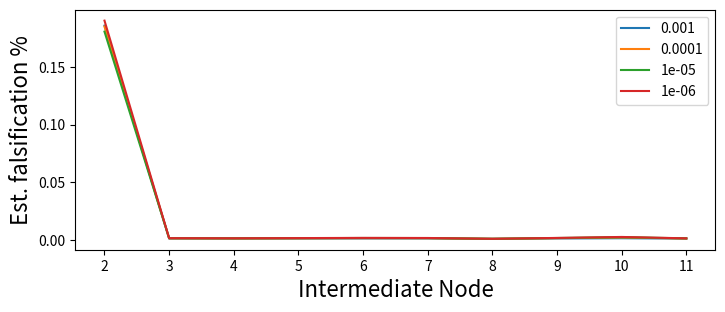
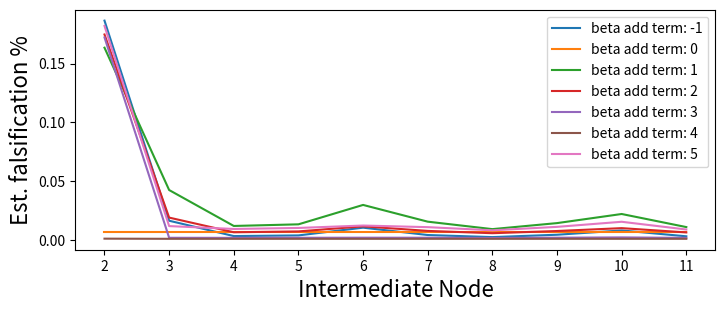

Reproduce these figures in Python, in order. (Note: this script raises an exception after producing the figures.)
# -*- coding: utf-8 -*-
"""
Created on Fri Jul 10 09:15:52 2020

@author: FloYd
"""
import numpy as np
import scipy.optimize as spo
import matplotlib.pyplot as plt
import numpy.random as npr

def PlumleeEstimates(ydata, numsamples, A, sens, spec):
    beta0 = -5 * np.ones(A.shape[1]+A.shape[0])
    
    def invlogit(beta):
        return np.exp(beta)/(np.exp(beta)+1)
    def logit(p):
        return np.log(p/(1-p)) 
    def mynegloglik(beta, ydata, numsamples, A, sens, spec):
        betaI = beta[0:A.shape[1]]
        betaJ = beta[A.shape[1]:]
        probs = (1-invlogit(betaJ)) * np.array(A @ invlogit(betaI)) + invlogit(betaJ)
        probsz = probs*sens + (1-probs) * (1-spec)
        return -np.sum(ydata * np.log(probsz) + (numsamples-ydata) * np.log(1-probsz)) \
            + 4 * 1/2*np.sum(np.abs((betaJ - beta0[A.shape[1]:]))) #have to regularize to prevent problems
    
    bounds = spo.Bounds(beta0-2, beta0+8)
    opval = spo.minimize(mynegloglik, beta0+5,
                         args=(ydata, numsamples, A, sens, spec),
                         method='L-BFGS-B',
                         options={'disp': False},
                         bounds=bounds)
    return invlogit(opval.x)[0:A.shape[1]], invlogit(opval.x)[A.shape[1]:]


#test case
A = np.matrix([[0.5, 0.25, 0.25], 
    [0.001, 0.499, 0.5],
   [0.75, 0.001, 0.249],
    [0.499, 0.001, 0.5],
    [0.001, 0.249, 0.75],
    [0.001, 0.001, 0.998]])
pI = np.array((0.001, 0.2, 0.001))
pJ = np.array((0.001, 0.001, 0.2, 0.001, 0.001, 0.001))
sens = 0.99
spec = 0.99
realproby = (1-pJ) * np.array((A @ pI)) + pJ #optimal testing
realprobz = realproby * sens + (1-realproby) * (1-spec) #real testing
numsamples = (100 * np.ones(A.shape[0])).astype('int')
ydata =np.random.binomial(numsamples,realprobz)

importerhat, outlethat = PlumleeEstimates(ydata, numsamples, A, sens, spec)
#print(importerhat)
#print(outlethat)


yd = np.array([ 0,  0,  1,  0,  0,  0,  1,  0,  0,  2,  0,  1,  1,  0,  0,  1,  0,
        0,  0,  0,  0,  1,  0,  0,  3,  0,  0,  2,  1,  0,  0,  1,  1,  0,
        0,  1,  1,  2,  0,  0,  0,  0,  0,  0,  0,  1,  5,  4,  3,  0,  0,
        0, 16,  0,  1,  2,  0,  1,  0,  2,  3,  0,  0,  1,  3,  1,  0,  2,
        0,  2,  1,  1,  0,  2,  0,  0,  0,  3,  1,  4,  0,  4,  0,  1,  1,
        0,  1,  1,  0,  1,  0,  0,  0,  0,  1,  0,  0,  0,  0,  3,  2,  1,
        4,  0,  0,  1])
    
nsamp = np.array([17, 17, 17, 17, 17, 17, 17, 17, 17, 17, 16, 16, 17, 17, 17, 17, 17,
       17, 17, 17, 17, 17, 17, 17, 17, 17, 17, 17, 17, 17, 17, 17, 17, 17,
       16, 16, 17, 17, 17, 17, 17, 15, 16, 17, 17, 15, 18, 18, 18, 18, 18,
       18, 18, 18, 18, 18, 18, 18, 17, 17, 17, 17, 17, 17, 17, 17, 17, 17,
       17, 17, 18, 18, 18, 18, 18, 18, 18, 18, 18, 18, 18, 18, 17, 17, 17,
       17, 17, 17, 17, 17, 17, 17, 16, 16, 17, 16, 17, 17, 17, 15, 17, 17,
       17, 17, 17, 17])

A = np.matrix([[0.        , 0.        , 0.13410753, 0.04653763, 0.        ,
        0.81935484, 0.        , 0.        , 0.        , 0.        ],
       [0.        , 0.        , 0.        , 0.        , 0.        ,
        0.        , 0.        , 0.        , 0.        , 1.        ],
       [0.        , 0.12231559, 0.        , 0.        , 0.        ,
        0.07480029, 0.        , 0.        , 0.80288412, 0.        ],
       [0.        , 1.        , 0.        , 0.        , 0.        ,
        0.        , 0.        , 0.        , 0.        , 0.        ],
       [0.        , 0.        , 0.        , 0.        , 1.        ,
        0.        , 0.        , 0.        , 0.        , 0.        ],
       [0.        , 0.        , 0.        , 0.        , 0.        ,
        0.        , 0.        , 0.        , 0.        , 1.        ],
       [0.        , 0.        , 1.        , 0.        , 0.        ,
        0.        , 0.        , 0.        , 0.        , 0.        ],
       [0.        , 0.        , 0.        , 0.        , 0.        ,
        0.        , 0.        , 0.        , 0.        , 1.        ],
       [0.        , 0.        , 0.98690101, 0.        , 0.        ,
        0.        , 0.01309899, 0.        , 0.        , 0.        ],
       [0.        , 0.        , 0.        , 0.96197938, 0.03802062,
        0.        , 0.        , 0.        , 0.        , 0.        ],
       [0.        , 1.        , 0.        , 0.        , 0.        ,
        0.        , 0.        , 0.        , 0.        , 0.        ],
       [1.        , 0.        , 0.        , 0.        , 0.        ,
        0.        , 0.        , 0.        , 0.        , 0.        ],
       [0.        , 1.        , 0.        , 0.        , 0.        ,
        0.        , 0.        , 0.        , 0.        , 0.        ],
       [0.        , 0.        , 0.        , 0.        , 0.        ,
        0.        , 0.        , 0.        , 0.        , 1.        ],
       [0.        , 0.        , 0.        , 0.        , 0.        ,
        0.        , 0.0740818 , 0.9259182 , 0.        , 0.        ],
       [0.        , 0.        , 0.        , 1.        , 0.        ,
        0.        , 0.        , 0.        , 0.        , 0.        ],
       [0.        , 0.        , 0.        , 0.        , 0.        ,
        0.        , 1.        , 0.        , 0.        , 0.        ],
       [0.        , 0.52206835, 0.        , 0.20125536, 0.        ,
        0.        , 0.        , 0.0505131 , 0.2261632 , 0.        ],
       [0.        , 0.        , 0.        , 0.        , 1.        ,
        0.        , 0.        , 0.        , 0.        , 0.        ],
       [0.        , 0.        , 1.        , 0.        , 0.        ,
        0.        , 0.        , 0.        , 0.        , 0.        ],
       [0.        , 0.        , 0.        , 0.        , 0.        ,
        0.        , 0.        , 0.        , 0.        , 1.        ],
       [0.        , 0.        , 0.        , 0.        , 0.        ,
        0.        , 0.        , 0.        , 0.        , 1.        ],
       [0.        , 0.        , 0.        , 1.        , 0.        ,
        0.        , 0.        , 0.        , 0.        , 0.        ],
       [0.        , 0.13193963, 0.        , 0.        , 0.        ,
        0.86806037, 0.        , 0.        , 0.        , 0.        ],
       [1.        , 0.        , 0.        , 0.        , 0.        ,
        0.        , 0.        , 0.        , 0.        , 0.        ],
       [0.        , 0.        , 0.        , 0.        , 0.        ,
        0.        , 1.        , 0.        , 0.        , 0.        ],
       [0.        , 0.83773799, 0.        , 0.        , 0.        ,
        0.        , 0.01288245, 0.14937956, 0.        , 0.        ],
       [0.        , 0.        , 0.        , 0.        , 1.        ,
        0.        , 0.        , 0.        , 0.        , 0.        ],
       [0.        , 0.        , 0.        , 0.        , 0.        ,
        0.        , 1.        , 0.        , 0.        , 0.        ],
       [0.        , 0.        , 0.00418479, 0.        , 0.        ,
        0.        , 0.        , 0.        , 0.99581521, 0.        ],
       [0.        , 0.        , 0.04306341, 0.42632779, 0.        ,
        0.        , 0.        , 0.        , 0.5306088 , 0.        ],
       [0.        , 0.        , 0.        , 0.        , 0.        ,
        0.        , 0.        , 1.        , 0.        , 0.        ],
       [0.        , 0.        , 0.        , 0.        , 0.        ,
        0.        , 0.        , 0.        , 0.        , 1.        ],
       [0.        , 0.        , 0.        , 0.        , 0.        ,
        0.        , 0.        , 1.        , 0.        , 0.        ],
       [0.        , 0.        , 0.        , 1.        , 0.        ,
        0.        , 0.        , 0.        , 0.        , 0.        ],
       [0.        , 0.        , 0.        , 0.25108295, 0.        ,
        0.74891705, 0.        , 0.        , 0.        , 0.        ],
       [0.        , 0.        , 0.        , 1.        , 0.        ,
        0.        , 0.        , 0.        , 0.        , 0.        ],
       [0.        , 0.        , 0.        , 0.        , 0.        ,
        0.        , 0.        , 0.        , 1.        , 0.        ],
       [0.        , 0.        , 0.        , 0.        , 0.        ,
        0.        , 1.        , 0.        , 0.        , 0.        ],
       [0.        , 1.        , 0.        , 0.        , 0.        ,
        0.        , 0.        , 0.        , 0.        , 0.        ],
       [0.        , 0.        , 0.        , 0.        , 0.        ,
        0.        , 0.        , 0.        , 0.        , 1.        ],
       [0.        , 0.        , 0.        , 0.        , 0.        ,
        0.        , 0.        , 0.        , 1.        , 0.        ],
       [0.        , 0.        , 0.        , 0.7792489 , 0.        ,
        0.2207511 , 0.        , 0.        , 0.        , 0.        ],
       [0.        , 0.        , 1.        , 0.        , 0.        ,
        0.        , 0.        , 0.        , 0.        , 0.        ],
       [0.        , 0.        , 0.        , 0.        , 0.85242147,
        0.14757853, 0.        , 0.        , 0.        , 0.        ],
       [0.        , 0.        , 0.        , 0.        , 0.        ,
        0.        , 1.        , 0.        , 0.        , 0.        ],
       [1.        , 0.        , 0.        , 0.        , 0.        ,
        0.        , 0.        , 0.        , 0.        , 0.        ],
       [1.        , 0.        , 0.        , 0.        , 0.        ,
        0.        , 0.        , 0.        , 0.        , 0.        ],
       [1.        , 0.        , 0.        , 0.        , 0.        ,
        0.        , 0.        , 0.        , 0.        , 0.        ],
       [0.        , 0.        , 0.        , 0.        , 1.        ,
        0.        , 0.        , 0.        , 0.        , 0.        ],
       [0.        , 0.        , 0.        , 0.        , 1.        ,
        0.        , 0.        , 0.        , 0.        , 0.        ],
       [0.        , 0.        , 0.        , 0.39669049, 0.        ,
        0.        , 0.60330951, 0.        , 0.        , 0.        ],
       [0.        , 0.62679788, 0.        , 0.        , 0.37320212,
        0.        , 0.        , 0.        , 0.        , 0.        ],
       [0.        , 0.        , 0.        , 0.        , 0.62263703,
        0.        , 0.26694614, 0.        , 0.11041683, 0.        ],
       [0.        , 0.        , 0.        , 0.        , 0.        ,
        1.        , 0.        , 0.        , 0.        , 0.        ],
       [0.        , 0.62795531, 0.        , 0.        , 0.        ,
        0.        , 0.37204469, 0.        , 0.        , 0.        ],
       [0.        , 0.62395642, 0.09112778, 0.        , 0.        ,
        0.        , 0.        , 0.28491581, 0.        , 0.        ],
       [0.        , 0.09407402, 0.14357073, 0.        , 0.        ,
        0.12737456, 0.        , 0.34049799, 0.        , 0.29448271],
       [0.        , 0.        , 0.        , 0.        , 0.        ,
        0.        , 0.        , 1.        , 0.        , 0.        ],
       [0.78904927, 0.        , 0.        , 0.        , 0.        ,
        0.21095073, 0.        , 0.        , 0.        , 0.        ],
       [0.        , 0.        , 0.        , 0.        , 0.        ,
        0.        , 0.        , 0.78808446, 0.21191554, 0.        ],
       [0.        , 0.        , 0.        , 0.9587776 , 0.        ,
        0.        , 0.        , 0.        , 0.0412224 , 0.        ],
       [0.        , 0.        , 0.        , 0.        , 0.        ,
        0.        , 0.        , 0.00709284, 0.        , 0.99290716],
       [0.26276553, 0.        , 0.        , 0.        , 0.        ,
        0.09955912, 0.        , 0.63767535, 0.        , 0.        ],
       [0.        , 0.        , 0.        , 0.        , 0.0103211 ,
        0.7761115 , 0.        , 0.        , 0.        , 0.2135674 ],
       [0.        , 0.08205917, 0.        , 0.        , 0.        ,
        0.        , 0.        , 0.        , 0.91794083, 0.        ],
       [0.        , 0.        , 0.        , 0.        , 0.84865666,
        0.15134334, 0.        , 0.        , 0.        , 0.        ],
       [0.66798956, 0.        , 0.        , 0.        , 0.        ,
        0.        , 0.        , 0.        , 0.33201044, 0.        ],
       [0.        , 0.        , 0.06583428, 0.        , 0.        ,
        0.        , 0.        , 0.        , 0.93416572, 0.        ],
       [0.19248957, 0.        , 0.        , 0.29235049, 0.        ,
        0.        , 0.        , 0.14770515, 0.        , 0.3674548 ],
       [0.        , 0.        , 0.        , 0.        , 0.        ,
        0.98781952, 0.        , 0.        , 0.01218048, 0.        ],
       [0.        , 0.        , 1.        , 0.        , 0.        ,
        0.        , 0.        , 0.        , 0.        , 0.        ],
       [0.        , 0.        , 0.79107098, 0.        , 0.        ,
        0.        , 0.        , 0.        , 0.20892902, 0.        ],
       [0.        , 0.        , 0.        , 0.        , 0.        ,
        0.        , 0.        , 0.        , 1.        , 0.        ],
       [0.        , 0.        , 0.        , 0.        , 1.        ,
        0.        , 0.        , 0.        , 0.        , 0.        ],
       [0.        , 0.93330292, 0.        , 0.        , 0.        ,
        0.        , 0.        , 0.        , 0.        , 0.06669708],
       [0.        , 0.        , 0.        , 0.        , 0.        ,
        0.        , 0.00517534, 0.92993975, 0.06488491, 0.        ],
       [0.        , 0.65084893, 0.        , 0.        , 0.        ,
        0.        , 0.        , 0.        , 0.34915107, 0.        ],
       [0.        , 0.        , 0.        , 0.        , 0.        ,
        0.        , 0.04949966, 0.03468031, 0.91582003, 0.        ],
       [0.        , 0.        , 0.        , 0.        , 1.        ,
        0.        , 0.        , 0.        , 0.        , 0.        ],
       [0.        , 0.26684476, 0.        , 0.56567231, 0.        ,
        0.        , 0.00304245, 0.05246364, 0.        , 0.11197685],
       [0.82492038, 0.        , 0.17507962, 0.        , 0.        ,
        0.        , 0.        , 0.        , 0.        , 0.        ],
       [0.        , 0.88720879, 0.        , 0.        , 0.        ,
        0.        , 0.        , 0.        , 0.11279121, 0.        ],
       [0.        , 0.        , 1.        , 0.        , 0.        ,
        0.        , 0.        , 0.        , 0.        , 0.        ],
       [0.        , 0.        , 0.        , 0.        , 0.47033024,
        0.        , 0.        , 0.12633299, 0.40333677, 0.        ],
       [0.        , 0.        , 0.        , 0.        , 0.        ,
        0.79872965, 0.        , 0.20127035, 0.        , 0.        ],
       [0.        , 0.        , 1.        , 0.        , 0.        ,
        0.        , 0.        , 0.        , 0.        , 0.        ],
       [0.        , 0.        , 0.        , 0.        , 0.        ,
        0.        , 0.        , 1.        , 0.        , 0.        ],
       [0.        , 0.        , 0.        , 0.        , 0.        ,
        0.        , 0.        , 1.        , 0.        , 0.        ],
       [0.        , 0.        , 0.        , 0.        , 0.        ,
        0.        , 0.        , 1.        , 0.        , 0.        ],
       [0.        , 0.        , 1.        , 0.        , 0.        ,
        0.        , 0.        , 0.        , 0.        , 0.        ],
       [0.        , 0.        , 0.        , 0.74472256, 0.13336852,
        0.        , 0.12190893, 0.        , 0.        , 0.        ],
       [0.        , 0.        , 0.        , 0.        , 0.        ,
        0.        , 1.        , 0.        , 0.        , 0.        ],
       [0.        , 0.        , 0.        , 0.        , 0.        ,
        1.        , 0.        , 0.        , 0.        , 0.        ],
       [0.        , 0.        , 0.        , 1.        , 0.        ,
        0.        , 0.        , 0.        , 0.        , 0.        ],
       [0.        , 0.        , 0.        , 0.        , 0.        ,
        0.        , 1.        , 0.        , 0.        , 0.        ],
       [0.        , 0.        , 0.02960383, 0.        , 0.59982586,
        0.        , 0.        , 0.37057031, 0.        , 0.        ],
       [0.        , 0.        , 0.        , 0.        , 0.        ,
        0.99319667, 0.        , 0.00680333, 0.        , 0.        ],
       [0.        , 0.        , 0.        , 0.        , 0.        ,
        0.        , 1.        , 0.        , 0.        , 0.        ],
       [1.        , 0.        , 0.        , 0.        , 0.        ,
        0.        , 0.        , 0.        , 0.        , 0.        ],
       [0.88326046, 0.03324808, 0.08349146, 0.        , 0.        ,
        0.        , 0.        , 0.        , 0.        , 0.        ],
       [0.        , 0.        , 0.        , 0.        , 0.        ,
        0.        , 0.        , 0.        , 0.        , 1.        ],
       [1.        , 0.        , 0.        , 0.        , 0.        ,
        0.        , 0.        , 0.        , 0.        , 0.        ],
       [0.        , 0.        , 0.        , 0.        , 0.        ,
        0.        , 1.        , 0.        , 0.        , 0.        ],
       [0.        , 0.        , 1.        , 0.        , 0.        ,
        0.        , 0.        , 0.        , 0.        , 0.        ],
       [0.        , 1.        , 0.        , 0.        , 0.        ,
        0.        , 0.        , 0.        , 0.        , 0.        ]])

sens = 0.99
spec = 0.99

### CHANGE INITIAL EPSILON FOR A
epsVec = [0.001,1e-4,1e-5,1e-6]
importerHatVec = []
for e in epsVec:
    A = A + e
    importerhat, outlethat = PlumleeEstimates(yd, nsamp, A, sens, spec)
    importerHatVec.append(importerhat.tolist())
#print(importerhat)
#print(outlethat)

importerHatVec

fig = plt.figure()
ax = fig.add_axes([0,0,1,0.5])
#ax.bar(['2', '3', '4', '5', '6', '7', '8', '9', '10', '11'], importerHatVec[0],
#       align='center',ecolor='black',
#       capsize=5,color='lightcoral',edgecolor='firebrick')
ax.set_xlabel('Intermediate Node',fontsize=16)
ax.set_ylabel('Est. falsification %',fontsize=16)
line1, = ax.plot(['2', '3', '4', '5', '6', '7', '8', '9', '10', '11'], importerHatVec[0])
line2, = ax.plot(['2', '3', '4', '5', '6', '7', '8', '9', '10', '11'], importerHatVec[1])
line3, = ax.plot(['2', '3', '4', '5', '6', '7', '8', '9', '10', '11'], importerHatVec[2])
line4, = ax.plot(['2', '3', '4', '5', '6', '7', '8', '9', '10', '11'], importerHatVec[3])
line1.set_label(epsVec[0])
line2.set_label(epsVec[1])
line3.set_label(epsVec[2])
line4.set_label(epsVec[3])
ax.legend()


### CHANGE INITIAL BETA

betaVec = [-1,0,1,2,3,4,5]
importerHatVec = []
for b in betaVec:
    A = A + 0.001
    def PlumleeEstimates(ydata, numsamples, A, sens, spec):
        beta0 = -5 * np.ones(A.shape[1]+A.shape[0])
        
        def invlogit(beta):
            return np.exp(beta)/(np.exp(beta)+1)
        def logit(p):
            return np.log(p/(1-p)) 
        def mynegloglik(beta, ydata, numsamples, A, sens, spec):
            betaI = beta[0:A.shape[1]]
            betaJ = beta[A.shape[1]:]
            probs = (1-invlogit(betaJ)) * np.array(A @ invlogit(betaI)) + invlogit(betaJ)
            probsz = probs*sens + (1-probs) * (1-spec)
            return -np.sum(ydata * np.log(probsz) + (numsamples-ydata) * np.log(1-probsz)) \
                + 10 * 1/2*np.sum(np.abs((betaJ - beta0[A.shape[1]:]))) #have to regularize to prevent problems
        
        bounds = spo.Bounds(beta0-2, beta0+8)
        opval = spo.minimize(mynegloglik, beta0+b,
                             args=(ydata, numsamples, A, sens, spec),
                             method='L-BFGS-B',
                             options={'disp': False},
                             bounds=bounds)
        return invlogit(opval.x)[0:A.shape[1]], invlogit(opval.x)[A.shape[1]:]
    
    importerhat, outlethat = PlumleeEstimates(yd, nsamp, A, sens, spec)
    importerHatVec.append(importerhat.tolist())

importerHatVec

fig = plt.figure()
ax = fig.add_axes([0,0,1,0.5])
#ax.bar(['2', '3', '4', '5', '6', '7', '8', '9', '10', '11'], importerHatVec[0],
#       align='center',ecolor='black',
#       capsize=5,color='lightcoral',edgecolor='firebrick')
ax.set_xlabel('Intermediate Node',fontsize=16)
ax.set_ylabel('Est. falsification %',fontsize=16)
line1, = ax.plot(['2', '3', '4', '5', '6', '7', '8', '9', '10', '11'], importerHatVec[0])
line2, = ax.plot(['2', '3', '4', '5', '6', '7', '8', '9', '10', '11'], importerHatVec[1])
line3, = ax.plot(['2', '3', '4', '5', '6', '7', '8', '9', '10', '11'], importerHatVec[2])
line4, = ax.plot(['2', '3', '4', '5', '6', '7', '8', '9', '10', '11'], importerHatVec[3])
line5, = ax.plot(['2', '3', '4', '5', '6', '7', '8', '9', '10', '11'], importerHatVec[4])
line6, = ax.plot(['2', '3', '4', '5', '6', '7', '8', '9', '10', '11'], importerHatVec[5])
line7, = ax.plot(['2', '3', '4', '5', '6', '7', '8', '9', '10', '11'], importerHatVec[6])
line1.set_label('beta add term: ' + str(betaVec[0]))
line2.set_label('beta add term: ' + str(betaVec[1]))
line3.set_label('beta add term: ' + str(betaVec[2]))
line4.set_label('beta add term: ' + str(betaVec[3]))
line5.set_label('beta add term: ' + str(betaVec[4]))
line6.set_label('beta add term: ' + str(betaVec[5]))
line7.set_label('beta add term: ' + str(betaVec[6]))
ax.legend()

# METROPOLIS-HASTINGS
p = 0.05 # initialize w presumed SF rate
lapScale = 1 # initialize w 1; LOOK TO MODIFY
jumpDistStDev = 0.01 # standard deviation for the jumping distribution; LOOK TO MODIFY
x0 = npr.laplace(logit(p),lapScale,A.shape[0]+A.shape[1]) 
xinv = np.exp(x0)/(1+np.exp(x0))

ptArr = []
ptArr.append(x0)
numGens = 10000 # how many points to generate?
numRej = 0 # counter for rejections
for i in range(numGens):
    xCurr = ptArr[-1] #Last submitted point
    xProp = xCurr + npr.normal(loc=0.0,scale=jumpDistStDev,size=len(xCurr)) #Proposed point
    aRatio = mynegloglik(xProp, yd, nsamp, A, sens, spec) \
         - mynegloglik(xCurr, yd, nsamp, A, sens, spec)
    if npr.uniform(size=1) < np.exp(aRatio):
        ptArr.append(xProp)
        xCurr = np.copy(xProp)
    else:
        ptArr.append(np.copy(xCurr))
        numRej += 1
  
#plot of resulting distribution
plt.hist(ptArr)



























